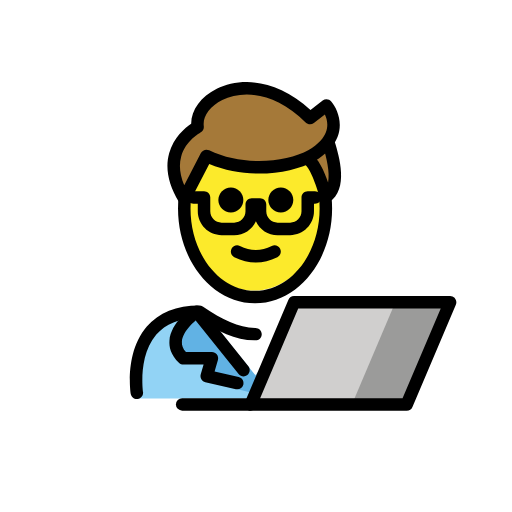
t = 0.00 s
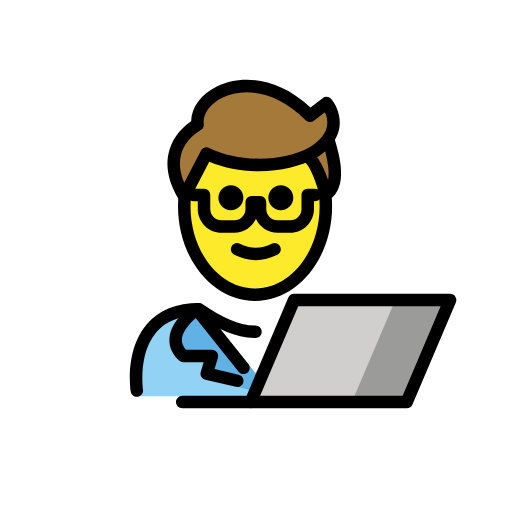
t = 0.48 s
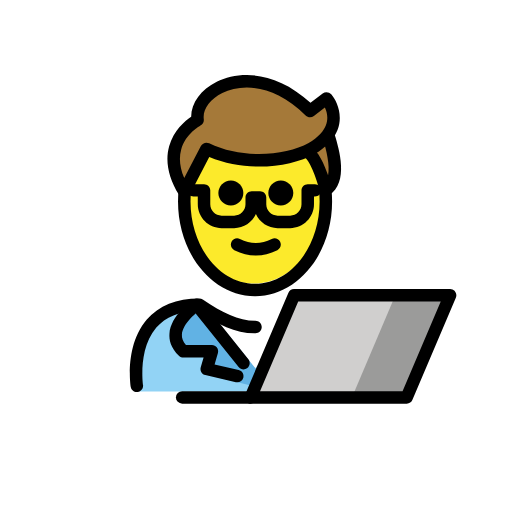
t = 1.43 s
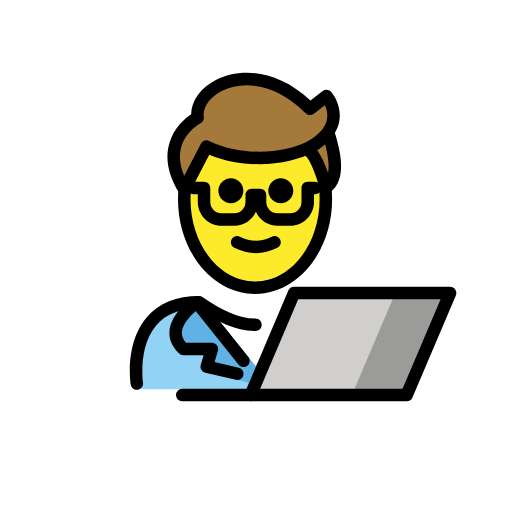
t = 1.90 s
t = 2.38 s: frame unchanged from t = 1.43 s, image omitted
t = 3.33 s: frame unchanged from t = 0.48 s, image omitted

The animated SVG that drew these frames (rendered in a browser with its animation timeline set to each time). Animation: 1 SMIL element (animateTransform=1); one cycle of 3.80 s, repeats indefinitely.

<?xml version='1.0' encoding='utf-8'?>
<svg xmlns="http://www.w3.org/2000/svg" id="emoji" viewBox="-5 -5 82 82" version="1.1" width="200" height="200" role="img">
  <title>OpenMoji: man technologist</title><g><g id="color">
    <path fill="#92D3F5" d="M17.2831,58.8244c0,0-2-13.5,10-13.5c3.1918,2.1279,5.9264,3.5984,9,3.5921h-0.125 c3.0736,0.0063,4.7081-2.1642,7.9-4.2921c15.5705-0.0001,11.5,14.2,11.5,14.2" />
    <polygon fill="#FFFFFF" points="35.5372,55.498 32.2983,51.5662 29.0593,47.6344 35.5372,47.6344 42.0152,47.6344 38.7762,51.5662" />
    <path fill="#61B2E4" d="M26.5302,44.9199c0,0-5.9003,4.0266-2.161,7.4669h4.5729l-0.8335,3.7419l7.8919,1.9525l0.2903-2.5055 l-8.3606-10.3636" />
    <polygon fill="#D0CFCE" points="67.0867,43.4225 60.1367,59.7725 35.1467,59.7725 42.0967,43.4225" />
    <polygon fill="#9B9B9A" points="67.3033,43.4225 60.3533,59.7725 60.1333,59.7725 51.3633,59.7725 58.3133,43.4225 67.0833,43.4225" />
  </g>
  <g id="hair">
    <path fill="#A57939" d="M47.6758,18.0722c0.9033,3.0115,1.8166,6.9707-0.4869,8.4539c0,0-1.298-5.192-2.9696-6.1236" />
    <path fill="#A57939" d="M28.0616,19.9722c5.5098,2.6849,12.7749,2.1946,16.8577-0.0697c0.8067-0.4474,1.5281-1.0031,2.1418-1.6716 c2.9159-3.1771,0.2257-6.3452,0.2257-6.3452l-2.6305,2.0302c-8.8352-8.8352-18.672-3.5868-18.0093,1.433 c0,0-6.945,3.6233-2.1353,11.4635L28.0616,19.9722z" />
  </g>
  <g id="skin">
    <path fill="#FCEA2B" d="M44.9193,19.9025c-4.0828,2.2643-11.3479,2.7546-16.8577,0.0697l-3.5499,6.8402 c-0.0712-0.116-0.1313-0.2279-0.1974-0.342c-0.015,0.2981-0.0363,0.5942-0.0363,0.897c0,7.8277,5.0765,14.1733,11.3386,14.1733 s11.3386-6.3456,11.3386-14.1733c0-2.8104-0.6627-5.4227-1.7914-7.626C45.0797,19.7917,45.0056,19.8546,44.9193,19.9025z" />
  </g>
  <g id="skin-shadow" />
  <g id="line">
    <path d="M16.917,58.9189c-0.4844,0.001-0.9102-0.3525-0.9863-0.8466c-0.0411-0.2696-0.9727-6.6328,2.581-10.7754 c1.9229-2.2412,4.751-3.377,8.4072-3.377c0.1973,0,0.3907,0.0586,0.5547,0.168c3.1631,2.1084,5.6758,3.418,8.4053,3.4238h0.04 c0.5518,0,0.9991,0.4473,1,0.999c0.001,0.5518-0.4462,1-0.998,1.001c-0.001,0-0.001,0-0.002,0H35.916 c-0.0107-0.001-0.0254-0.001-0.0381,0h-0.084c-0.0146,0-0.0302,0-0.0449-0.001c-3.0986-0.0419-5.8164-1.4023-9.1269-3.5878 c-2.8965,0.0566-5.1104,0.9541-6.586,2.6689c-2.956,3.4365-2.1377,9.1201-2.1289,9.1777c0.083,0.545-0.292,1.0547-0.8379,1.1387 C17.0186,58.916,16.9678,58.9189,16.917,58.9189z" />
    <path d="M33.9961,55.2832c-0.294,0-0.584-0.1279-0.7813-0.375l-7.2646-9.0713c-0.3457-0.4306-0.2764-1.0605,0.1553-1.4053 c0.4326-0.3486,1.0615-0.2753,1.4052,0.1553l7.2647,9.0713c0.3457,0.4307,0.2764,1.0606-0.1553,1.4053 C34.4355,55.2119,34.2148,55.2832,33.9961,55.2832z" />
    <path d="M33.0068,57.3555c-0.0742,0-0.1494-0.0078-0.2255-0.0254l-4.8975-1.127c-0.2686-0.0615-0.499-0.2314-0.6387-0.4697 c-0.1387-0.2373-0.1738-0.5225-0.0967-0.7861l0.458-1.5606h-3.2373c-0.2509,0-0.4921-0.0947-0.6767-0.2637 c-1.4043-1.2919-1.6201-2.6455-1.5537-3.5546c0.2129-2.9268,3.459-5.2227,3.8281-5.4746c0.4551-0.3116,1.0762-0.1934,1.3877,0.2617 c0.3115,0.455,0.1953,1.0771-0.2598,1.3896c-0.7832,0.5381-2.8427,2.3008-2.9619,3.9717c-0.042,0.5918,0.1709,1.1406,0.6504,1.6699 h4.1592c0.3154,0,0.6113,0.1485,0.8008,0.4004c0.1884,0.2529,0.247,0.5791,0.1591,0.8809l-0.5351,1.8242l3.8633,0.8887 c0.5381,0.124,0.874,0.6601,0.75,1.1992C33.874,57.042,33.4619,57.3555,33.0068,57.3555z" />
    <polygon fill="none" stroke="#000000" stroke-linecap="round" stroke-linejoin="round" stroke-miterlimit="10" stroke-width="2" points="35.1467,59.7725 60.1367,59.7725 67.0867,43.4225 42.0967,43.4225" />
    <line x1="24.1767" x2="35.1467" y1="59.7725" y2="59.7725" fill="none" stroke="#000000" stroke-linecap="round" stroke-linejoin="round" stroke-miterlimit="10" stroke-width="2" />
    <path d="M41.9729,27.0429c0,1.1045-0.8965,2-2,2s-2-0.8955-2-2c0-1.1035,0.8965-2,2-2S41.9729,25.9394,41.9729,27.0429" />
    <path d="M33.9729,27.0429c0,1.1045-0.8965,2-2,2s-2-0.8955-2-2c0-1.1035,0.8965-2,2-2S33.9729,25.9394,33.9729,27.0429" />
    <path d="M35.9727,37.0453c-1.1518,0-2.3037-0.2861-3.4472-0.8579c-0.4942-0.2471-0.6944-0.8477-0.4473-1.3418 c0.2466-0.4937,0.8462-0.6943,1.3418-0.4473c1.7178,0.8594,3.3877,0.8594,5.1055,0c0.4946-0.247,1.0947-0.0464,1.3418,0.4473 c0.2471,0.4941,0.0469,1.0947-0.4473,1.3418C38.2765,36.7592,37.1246,37.0453,35.9727,37.0453z" />
    <path d="M35.8506,43.5771c-6.8037,0-12.3389-6.8066-12.3389-15.1733c0-0.667,0.0352-1.3345,0.1045-1.9839 c0.0576-0.5488,0.5586-0.9477,1.0996-0.8882c0.5498,0.0581,0.9473,0.5508,0.8887,1.1001c-0.0615,0.5796-0.0928,1.1758-0.0928,1.772 c0,7.2642,4.6377,13.1733,10.3389,13.1733c5.7002,0,10.3379-5.9091,10.3379-13.1733c0-0.5874-0.0303-1.1807-0.0918-1.7637 c-0.0567-0.5493,0.3428-1.041,0.8916-1.0981c0.5527-0.061,1.041,0.3423,1.0986,0.8911c0.0674,0.6519,0.1016,1.3145,0.1016,1.9707 C48.1885,36.7705,42.6533,43.5771,35.8506,43.5771z" />
    <path d="M41.4707,32.668h-2.0078c-1.5479,0-2.8828-0.9258-3.4815-2.253c-0.5976,1.3272-1.9335,2.253-3.4804,2.253h-2.0078 c-2.1045,0-3.8164-1.7119-3.8164-3.8164v-1.2378h-0.6924c-0.5528,0-1-0.4478-1-1c0-0.5523,0.4472-1,1-1h1.6924 c0.5527,0,1,0.4477,1,1v2.2378c0,1.0019,0.8144,1.8164,1.8164,1.8164h2.0078c1.001,0,1.8154-0.8145,1.8154-1.8164v-1.104 c0-0.5523,0.4473-1,1-1h1.3301c0.5527,0,1,0.4477,1,1v1.104c0,1.0019,0.8144,1.8164,1.8164,1.8164h2.0078 c1.001,0,1.8154-0.8145,1.8154-1.8164v-2.2378c0-0.5523,0.4473-1,1-1h1.1573c0.5527,0,1,0.4477,1,1c0,0.5522-0.4473,1-1,1h-0.1573 v1.2378C45.2861,30.9561,43.5742,32.668,41.4707,32.668z" />
    <path d="M47.1885,27.5259c-0.124,0-0.249-0.0235-0.3682-0.0703c-0.2998-0.1187-0.5234-0.3745-0.6015-0.687 c-0.5752-2.2959-1.6895-5.0489-2.4864-5.4927c-0.4824-0.2691-0.6553-0.878-0.3857-1.3604 c0.2685-0.4824,0.8769-0.6567,1.3603-0.3867c1.2647,0.7051,2.2422,2.9419,2.8369,4.6831c0.3282-1.6045-0.2646-3.9809-0.8261-5.8525 c-0.1582-0.5288,0.1416-1.0865,0.6709-1.2451c0.5302-0.1582,1.0869,0.142,1.2451,0.6709c0.6767,2.2568,2.2627,7.5429-0.9043,9.5815 C47.5664,27.4722,47.3779,27.5259,47.1885,27.5259z" />
    <path d="M24.5117,27.8125c-0.3467,0-0.6699-0.1802-0.8525-0.4771c-1.7031-2.7768-2.2315-5.3974-1.5694-7.789 c0.7041-2.5474,2.5743-4.0908,3.5264-4.7349c0.0234-2.1943,1.5703-4.3305,4.1006-5.5786 c3.6406-1.7964,9.4297-1.8003,15.0107,3.3648l1.9483-1.5035c0.4248-0.3266,1.0293-0.2612,1.374,0.1446 c1.127,1.3281,2.5264,4.6406-0.251,7.6684c-0.6748,0.7334-1.4804,1.3623-2.3945,1.8697 c-3.8799,2.1523-10.9658,2.9814-16.8916,0.4965l-3.1133,5.9995c-0.166,0.3204-0.4912,0.5259-0.8515,0.5391 C24.5352,27.8125,24.5234,27.8125,24.5117,27.8125z M34.5264,10.1479c-1.4903,0-2.8282,0.3379-3.9248,0.8785 c-2.0049,0.9897-3.168,2.6347-2.9629,4.1919c0.0556,0.4165-0.1563,0.8232-0.5283,1.0175 c-0.0206,0.0108-2.4004,1.3008-3.0987,3.8643c-0.3769,1.3818-0.2099,2.9072,0.4951,4.5508l2.667-5.1392 c0.25-0.4804,0.835-0.6763,1.3262-0.4385c5.2793,2.5743,12.249,1.9981,15.9336-0.0454c0.7275-0.4028,1.3633-0.8989,1.8916-1.4736 c1.5156-1.6523,1.1514-3.2715,0.7061-4.2075l-1.7637,1.3608c-0.3985,0.3062-0.961,0.271-1.3184-0.0845 C40.668,11.3413,37.3281,10.1479,34.5264,10.1479z" />
  </g>
<animateTransform attributeName="transform" type="translate" values="0 0;0 -1.5;0 0" dur="3.8s" repeatCount="indefinite" /></g></svg>
